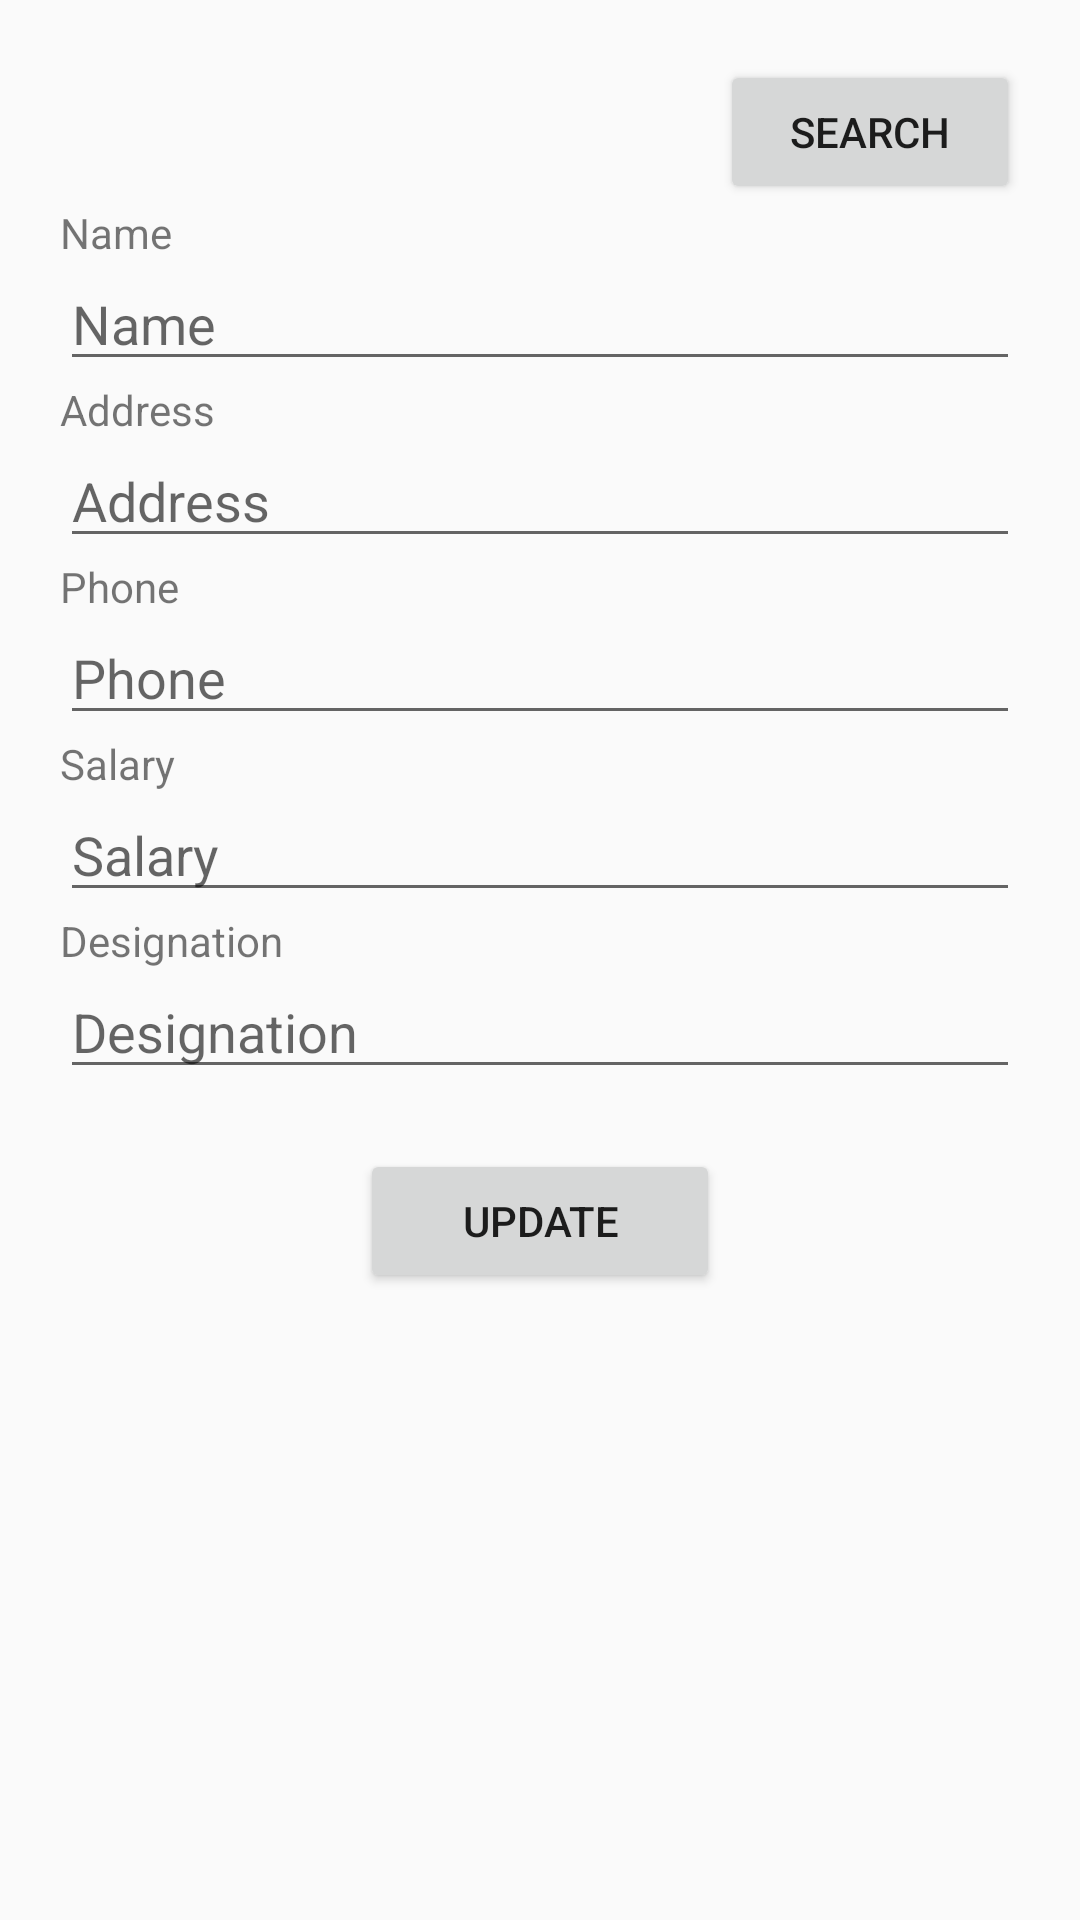

Here is an Android app screen rendered from its layout file. Give the layout XML and the strings, colors and styles it references.
<!-- AndroidManifest.xml: application theme AppTheme -->
<!-- res/layout/activity_update.xml -->
<?xml version="1.0" encoding="utf-8"?>
<LinearLayout xmlns:android="http://schemas.android.com/apk/res/android"
    xmlns:app="http://schemas.android.com/apk/res-auto"
    xmlns:tools="http://schemas.android.com/tools"
    android:layout_width="match_parent"
    android:layout_height="match_parent"
    android:orientation="vertical"
    android:padding="20dp"
    tools:context=".UpdateActivity">


    <Button
        android:id="@+id/btnSearch"
        android:layout_width="100dp"
        android:layout_height="wrap_content"
        android:layout_gravity="right"
        android:text="Search" />

    <TextView
        android:id="@+id/txtName"
        android:layout_width="wrap_content"
        android:layout_height="wrap_content"
        android:text="Name" />

    <EditText
        android:id="@+id/edtName"
        android:layout_width="match_parent"
        android:layout_height="40dp"
        android:hint="Name"
        android:inputType="text" />

    <TextView
        android:id="@+id/txtAddress"
        android:layout_width="wrap_content"
        android:layout_height="wrap_content"
        android:layout_below="@+id/edtName"
        android:text="Address" />

    <EditText
        android:id="@+id/edtAddress"
        android:layout_width="match_parent"
        android:layout_height="40dp"
        android:layout_below="@id/txtAddress"
        android:hint="Address" />

    <TextView
        android:id="@+id/txtPhone"
        android:layout_width="wrap_content"
        android:layout_height="wrap_content"
        android:text="Phone" />

    <EditText
        android:id="@+id/edtPhone"
        android:layout_width="match_parent"
        android:layout_height="40dp"
        android:hint="Phone"
        android:inputType="number" />

    <TextView
        android:id="@+id/txtSalary"
        android:layout_width="wrap_content"
        android:layout_height="wrap_content"
        android:text="Salary" />

    <EditText
        android:id="@+id/edtSalary"
        android:layout_width="match_parent"
        android:layout_height="40dp"
        android:hint="Salary"
        android:inputType="number" />

    <TextView
        android:id="@+id/txtDesignation"
        android:layout_width="wrap_content"
        android:layout_height="wrap_content"
        android:text="Designation" />

    <EditText
        android:id="@+id/edtDesignation"
        android:layout_width="match_parent"
        android:layout_height="40dp"
        android:hint="Designation" />

    <Button
        android:id="@+id/btnUpdate"
        android:onClick="updateEmployee"
        android:layout_width="120dp"
        android:layout_height="wrap_content"
        android:layout_gravity="center"
        android:layout_marginTop="20dp"
        android:text="Update" />
    <ProgressBar
        android:visibility="gone"
        android:id="@+id/progress"
        android:layout_marginTop="10dp"
        android:layout_width="wrap_content"
        android:layout_height="wrap_content" />

</LinearLayout>
<!-- resources referenced by this layout -->
<resources>
  <style name="AppTheme" parent="Theme.AppCompat.Light.DarkActionBar">
          
          <drawable name="ic_arrow_back_black_24dp.xml" />
  
          <item name="colorPrimary">@color/colorPrimary</item>
          <item name="colorPrimaryDark">@color/colorPrimaryDark</item>
          <item name="colorAccent">@color/colorAccent</item>
      </style>
  <!-- not gathered from this repository: default colours our renderer supplied (Android Studio template values) -->
  <color name="colorPrimary">#FF6200EE</color>
  <color name="colorPrimaryDark">#FF3700B3</color>
  <color name="colorAccent">#FF03DAC5</color>
</resources>
